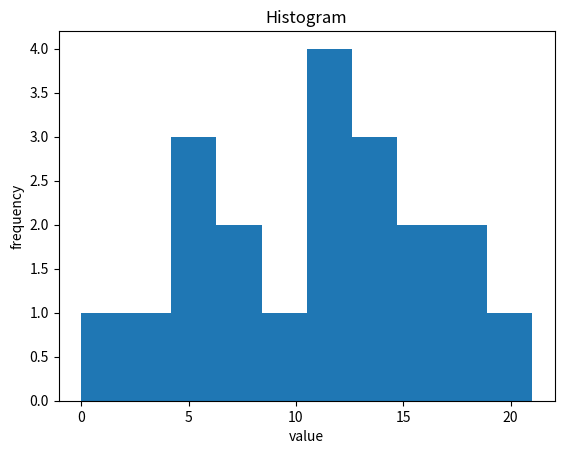

The script that saved this image:
import matplotlib.pyplot as plt

data = [8, 17, 0, 11, 6, 21, 16, 6, 17, 11, 
        7, 9, 6, 13, 12, 16, 3, 14, 13, 12]


plt.title("Histogram")

plt.xlabel("value")
plt.ylabel("frequency")

plt.hist(data)
plt.show()
